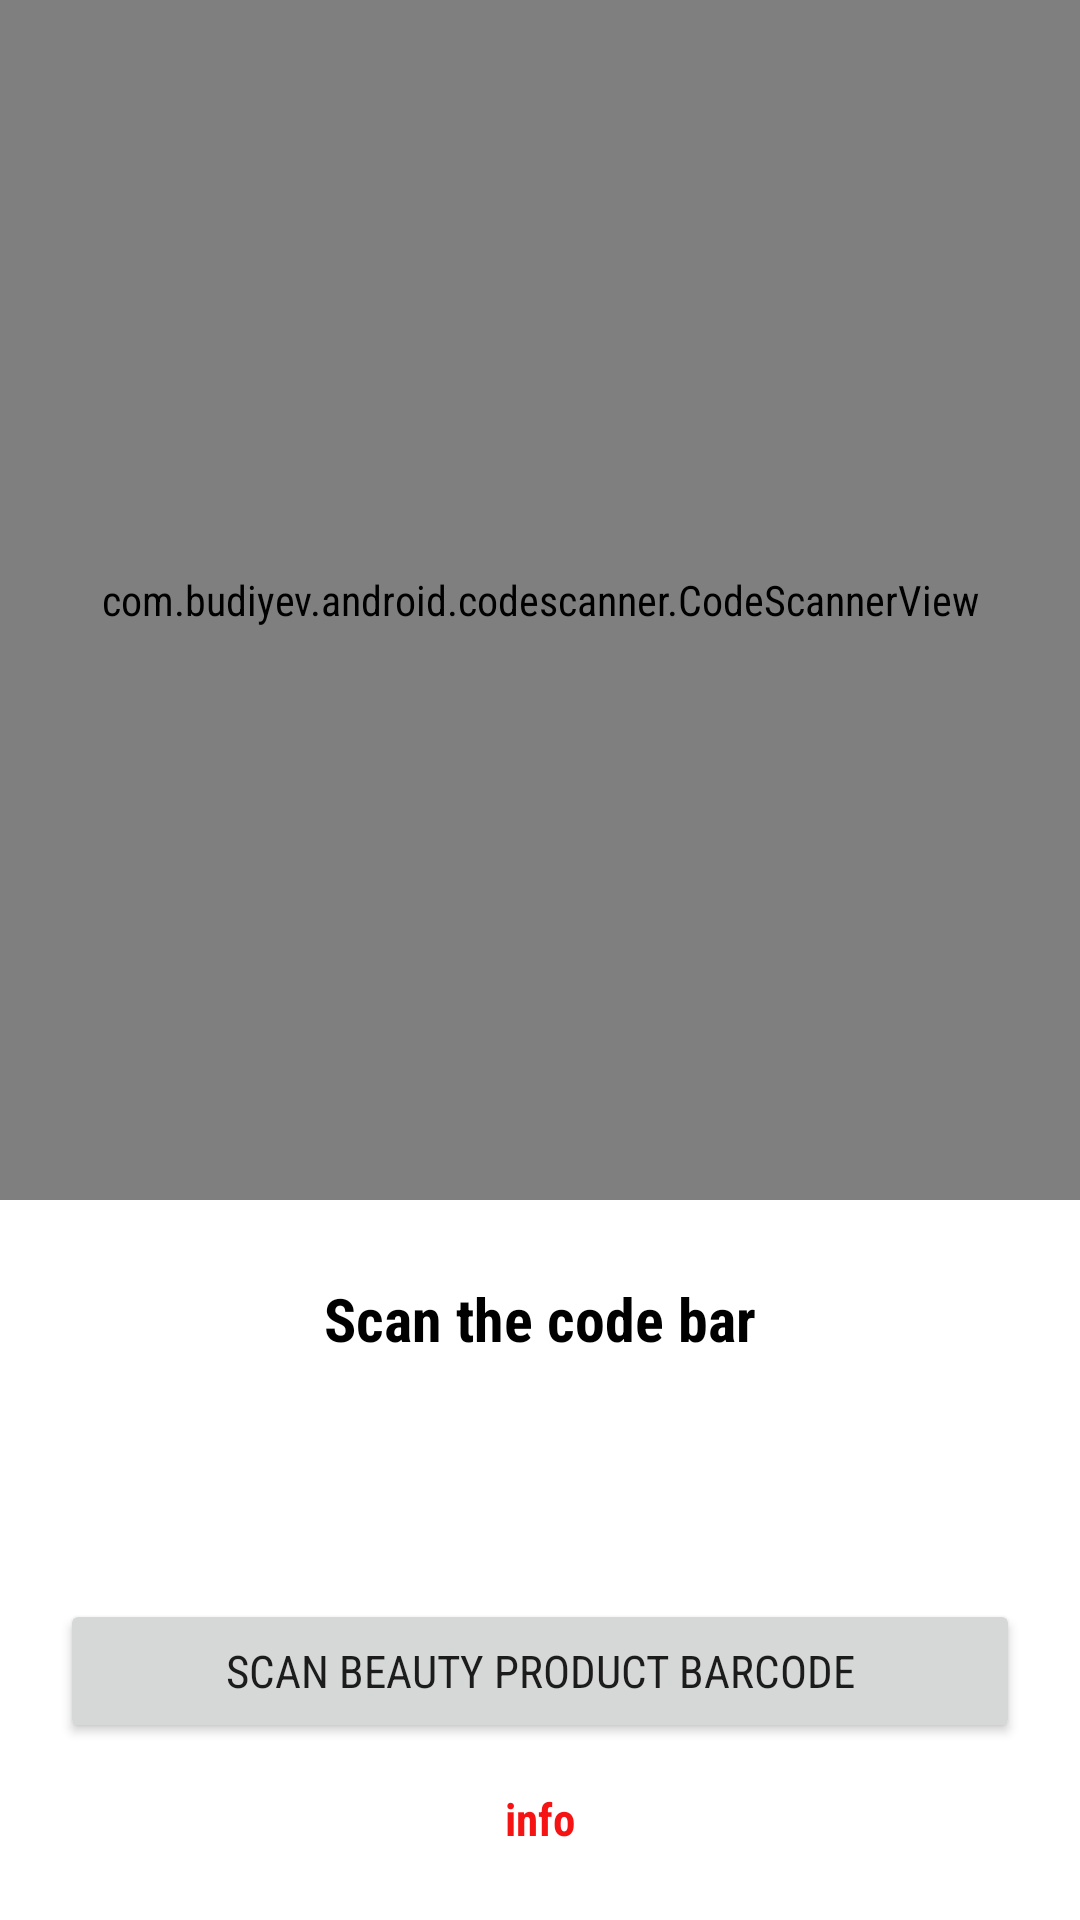

Android layout source for this screen:
<!-- AndroidManifest.xml: application theme Theme.Cosscan -->
<!-- res/layout/activity_scan.xml -->
<?xml version="1.0" encoding="utf-8"?>
<RelativeLayout xmlns:android="http://schemas.android.com/apk/res/android"
    xmlns:app="http://schemas.android.com/apk/res-auto"
    xmlns:tools="http://schemas.android.com/tools"
    android:layout_width="match_parent"
    android:layout_height="match_parent"
    tools:context=".ScanActivity">

    <com.budiyev.android.codescanner.CodeScannerView
        android:layout_width="match_parent"
        android:layout_height="400dp"
        android:id="@+id/scanner_view"
        app:autoFocusButtonColor="@android:color/white"
        app:autoFocusButtonVisible="true"
        app:flashButtonColor="@android:color/white"
        app:flashButtonVisible="true"
        app:maskColor="#57000000"/>

    <TextView
        android:id="@+id/tv_textView1"
        android:layout_width="wrap_content"
        android:layout_height="wrap_content"
        android:layout_below="@+id/scanner_view"
        android:layout_alignParentStart="true"
        android:layout_alignParentEnd="true"
        android:layout_marginStart="100dp"
        android:layout_marginTop="26dp"
        android:layout_marginEnd="100dp"
        android:layout_marginBottom="20dp"
        android:autoLink="all"
        android:gravity="center"
        android:text="Scan the code bar"
        android:textColor="@android:color/black"
        android:textSize="20sp"
        android:textStyle="bold" />

    <TextView
        android:id="@+id/tv_textView"
        android:layout_width="151dp"
        android:layout_height="wrap_content"
        android:layout_below="@+id/scanner_view"
        android:layout_alignParentStart="true"
        android:layout_alignParentEnd="true"

        android:layout_marginStart="130dp"
        android:layout_marginTop="71dp"
        android:layout_marginEnd="130dp"
        android:layout_marginBottom="20dp"
        android:autoLink="all"
        android:gravity="center"
        android:text=""
        android:textColor="@android:color/black"
        android:textStyle="bold" />

    <TextView

        android:layout_width="wrap_content"
        android:layout_height="wrap_content"
        android:layout_below="@+id/scanner_view"
        android:layout_alignParentStart="true"
        android:layout_alignParentEnd="true"
        android:layout_marginStart="20dp"
        android:layout_marginTop="196dp"
        android:layout_marginEnd="20dp"
        android:layout_marginBottom="20dp"
        android:autoLink="all"
        android:gravity="center"
        android:text="info"
        android:textColor="@color/AvoidColor"
        android:textSize="15sp"
        android:textStyle="bold" />

    <TextView
        android:id="@+id/tv_texthView1"
        android:layout_width="wrap_content"
        android:layout_height="wrap_content"
        android:layout_below="@+id/scanner_view"
        android:layout_alignParentStart="true"
        android:layout_alignParentEnd="true"
        android:layout_marginStart="20dp"
        android:layout_marginTop="216dp"
        android:layout_marginEnd="20dp"
        android:layout_marginBottom="20dp"
        android:autoLink="all"
        android:gravity="center"
        android:text="Do not click the Button until the barcode number appears on your screen"
        android:textColor="@android:color/black"
        android:textSize="15sp" />

    <Button
        android:id="@+id/button"
        android:layout_width="match_parent"
        android:layout_height="wrap_content"
        android:layout_below="@+id/tv_textView"
        android:layout_marginStart="20dp"
        android:layout_marginTop="23dp"
        android:layout_marginEnd="20dp"
        android:text="scan beauty product barcode"
        android:textSize="15sp"
        app:layout_constraintEnd_toEndOf="parent"
        app:layout_constraintHorizontal_bias="0.0"
        app:layout_constraintStart_toStartOf="parent"
        app:layout_constraintTop_toBottomOf="@+id/tv_textView" />
</RelativeLayout>
<!-- resources referenced by this layout -->
<resources>
  <color name="AvoidColor">#F61313</color>
  <style name="Theme.Cosscan" parent="Theme.MaterialComponents.DayNight.DarkActionBar">
          
          <item name="colorPrimary">@color/ActionBarColor</item>
          <item name="colorPrimaryVariant">@color/ActionBarColor</item>
          <item name="colorOnPrimary">@color/white</item>
          
          <item name="colorSecondary">@color/teal_200</item>
          <item name="colorSecondaryVariant">@color/teal_700</item>
          <item name="colorOnSecondary">@color/black</item>
          
          <item name="android:statusBarColor">?attr/colorPrimaryVariant</item>
          
          <item name="android:fontFamily">sans-serif-condensed</item>
      </style>
  <color name="ActionBarColor">#E9CB7E</color>
  <color name="white">#FFFFFFFF</color>
  <color name="teal_200">#FF03DAC5</color>
  <color name="teal_700">#FF018786</color>
  <color name="black">#FF000000</color>
</resources>
